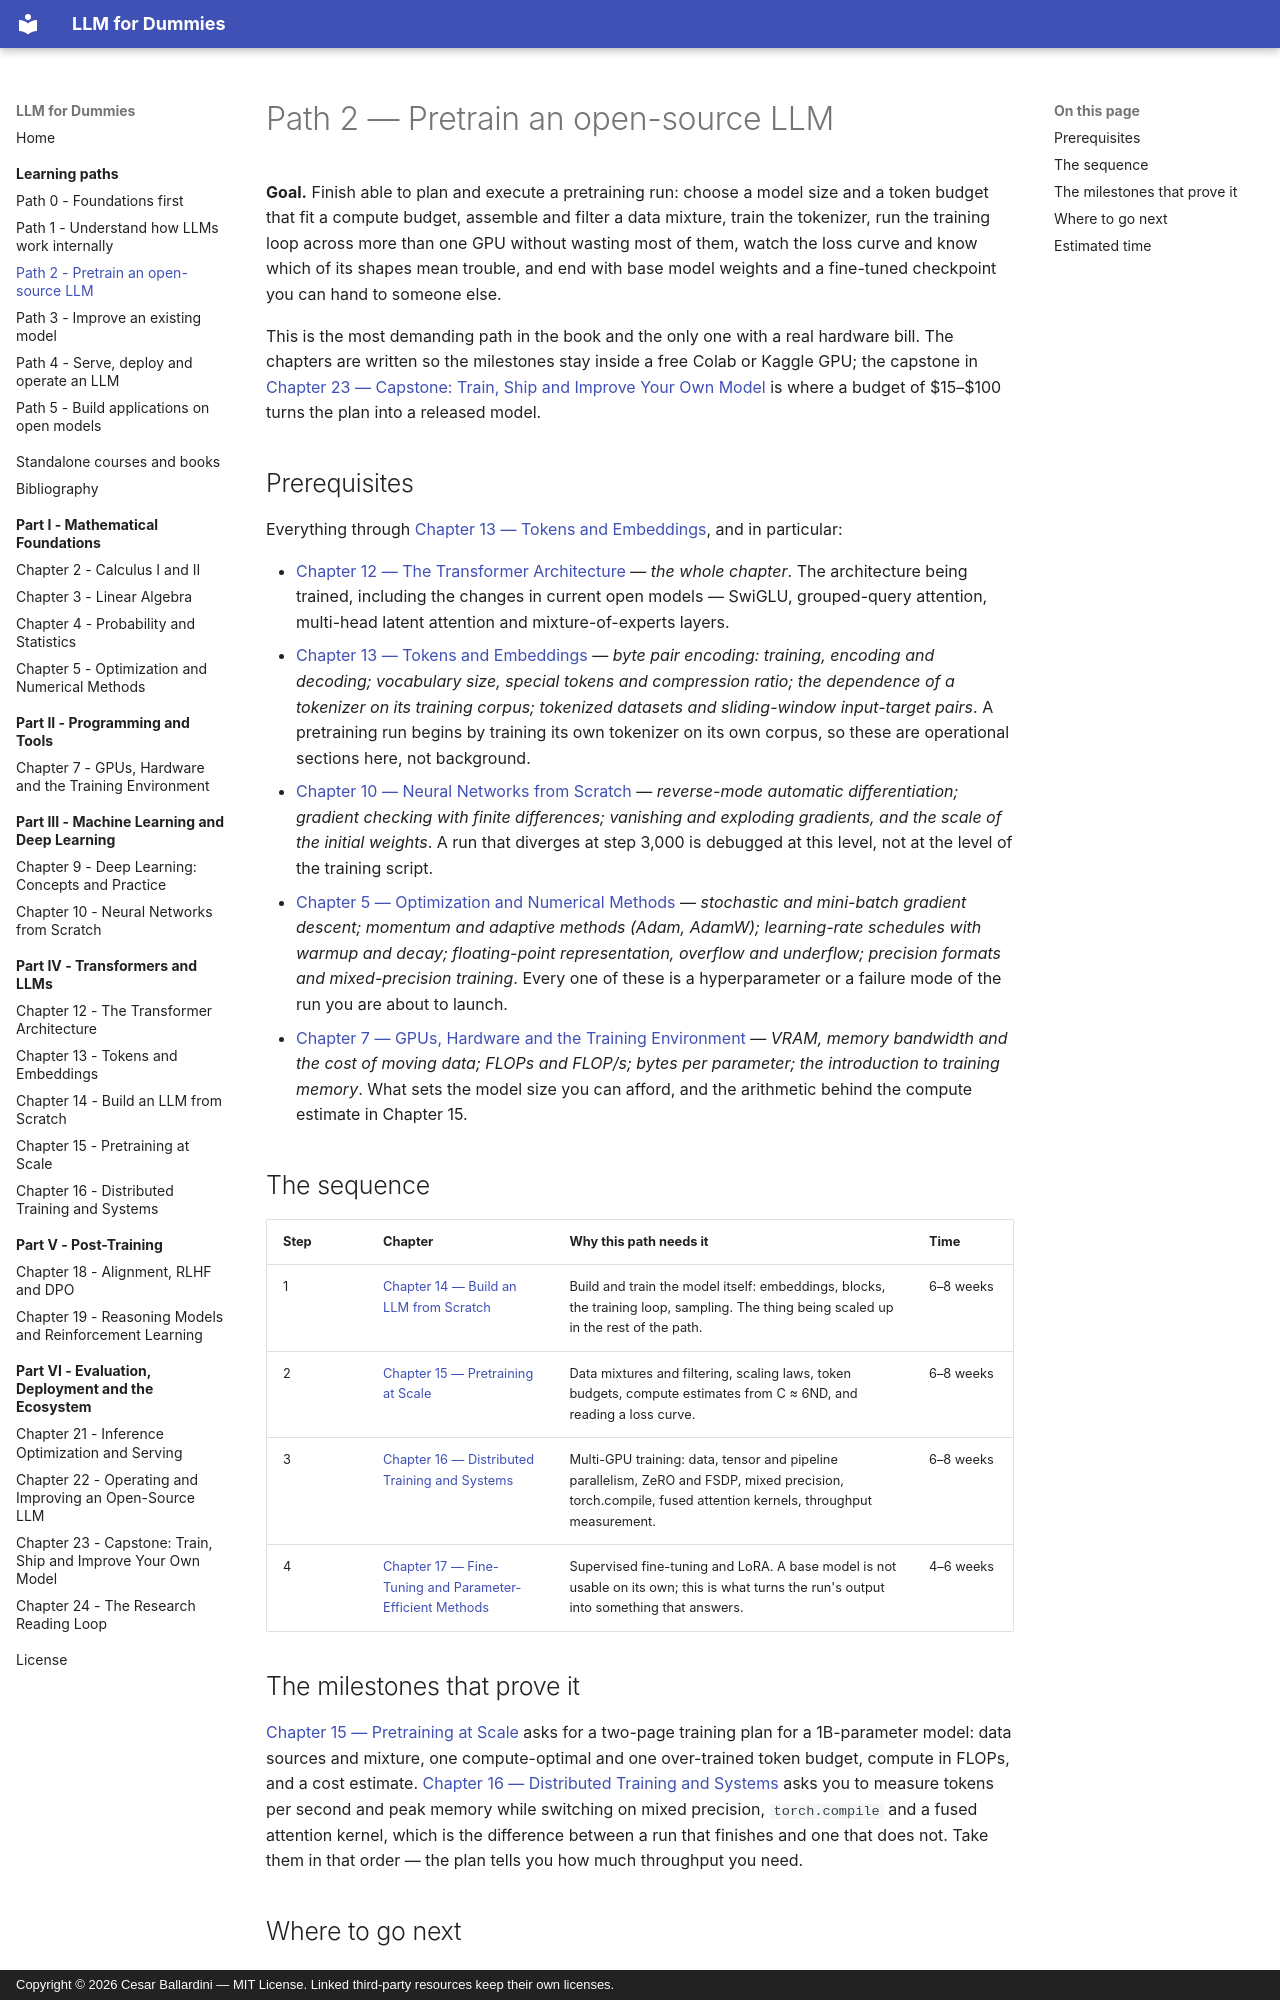

repository: CesarBallardini/llm-for-dummies-study-plan · page: learning-paths/pretrain-an-llm/index.html · generator: mkdocs · copyright: Copyright © 2026 Cesar Ballardini — MIT License. Linked third-party resources keep their own licenses.

# Path 2 — Pretrain an open-source LLM

**Goal.** Finish able to plan and execute a pretraining run: choose a model size
and a token budget that fit a compute budget, assemble and filter a data mixture,
train the tokenizer, run the training loop across more than one GPU without
wasting most of them, watch the loss curve and know which of its shapes mean
trouble, and end with base model weights and a fine-tuned checkpoint you can hand
to someone else.

This is the most demanding path in the book and the only one with a real hardware
bill. The chapters are written so the milestones stay inside a free Colab or
Kaggle GPU; the capstone in [Chapter 23 — Capstone: Train, Ship and Improve Your Own Model](../chapter-23-capstone/index.md) is where a budget of $15–$100 turns the plan
into a released model.

## Prerequisites

Everything through [Chapter 13 — Tokens and Embeddings](../chapter-13-tokenization-embeddings/index.md), and in particular:

- [Chapter 12 — The Transformer Architecture](../chapter-12-transformer-architecture/index.md) — *the whole chapter*. The architecture being trained, including the changes in current open models — SwiGLU, grouped-query attention, multi-head latent attention and mixture-of-experts layers.
- [Chapter 13 — Tokens and Embeddings](../chapter-13-tokenization-embeddings/index.md) — *byte pair encoding: training, encoding and decoding; vocabulary size, special tokens and compression ratio; the dependence of a tokenizer on its training corpus; tokenized datasets and sliding-window input-target pairs*. A pretraining run begins by training its own tokenizer on its own corpus, so these are operational sections here, not background.
- [Chapter 10 — Neural Networks from Scratch](../chapter-10-neural-networks-from-scratch/index.md) — *reverse-mode automatic differentiation; gradient checking with finite differences; vanishing and exploding gradients, and the scale of the initial weights*. A run that diverges at step 3,000 is debugged at this level, not at the level of the training script.
- [Chapter 5 — Optimization and Numerical Methods](../chapter-05-optimization-numerical-methods/index.md) — *stochastic and mini-batch gradient descent; momentum and adaptive methods (Adam, AdamW); learning-rate schedules with warmup and decay; floating-point representation, overflow and underflow; precision formats and mixed-precision training*. Every one of these is a hyperparameter or a failure mode of the run you are about to launch.
- [Chapter 7 — GPUs, Hardware and the Training Environment](../chapter-07-gpus-hardware/index.md) — *VRAM, memory bandwidth and the cost of moving data; FLOPs and FLOP/s; bytes per parameter; the introduction to training memory*. What sets the model size you can afford, and the arithmetic behind the compute estimate in Chapter 15.

## The sequence

| Step | Chapter | Why this path needs it | Time |
| --- | --- | --- | --- |
| 1 | [Chapter 14 — Build an LLM from Scratch](../chapter-14-llm-from-scratch/index.md) | Build and train the model itself: embeddings, blocks, the training loop, sampling. The thing being scaled up in the rest of the path. | 6–8 weeks |
| 2 | [Chapter 15 — Pretraining at Scale](../chapter-15-pretraining-at-scale/index.md) | Data mixtures and filtering, scaling laws, token budgets, compute estimates from C ≈ 6ND, and reading a loss curve. | 6–8 weeks |
| 3 | [Chapter 16 — Distributed Training and Systems](../chapter-16-distributed-training-systems/index.md) | Multi-GPU training: data, tensor and pipeline parallelism, ZeRO and FSDP, mixed precision, torch.compile, fused attention kernels, throughput measurement. | 6–8 weeks |
| 4 | [Chapter 17 — Fine-Tuning and Parameter-Efficient Methods](../chapter-17-finetuning/index.md) | Supervised fine-tuning and LoRA. A base model is not usable on its own; this is what turns the run's output into something that answers. | 4–6 weeks |
